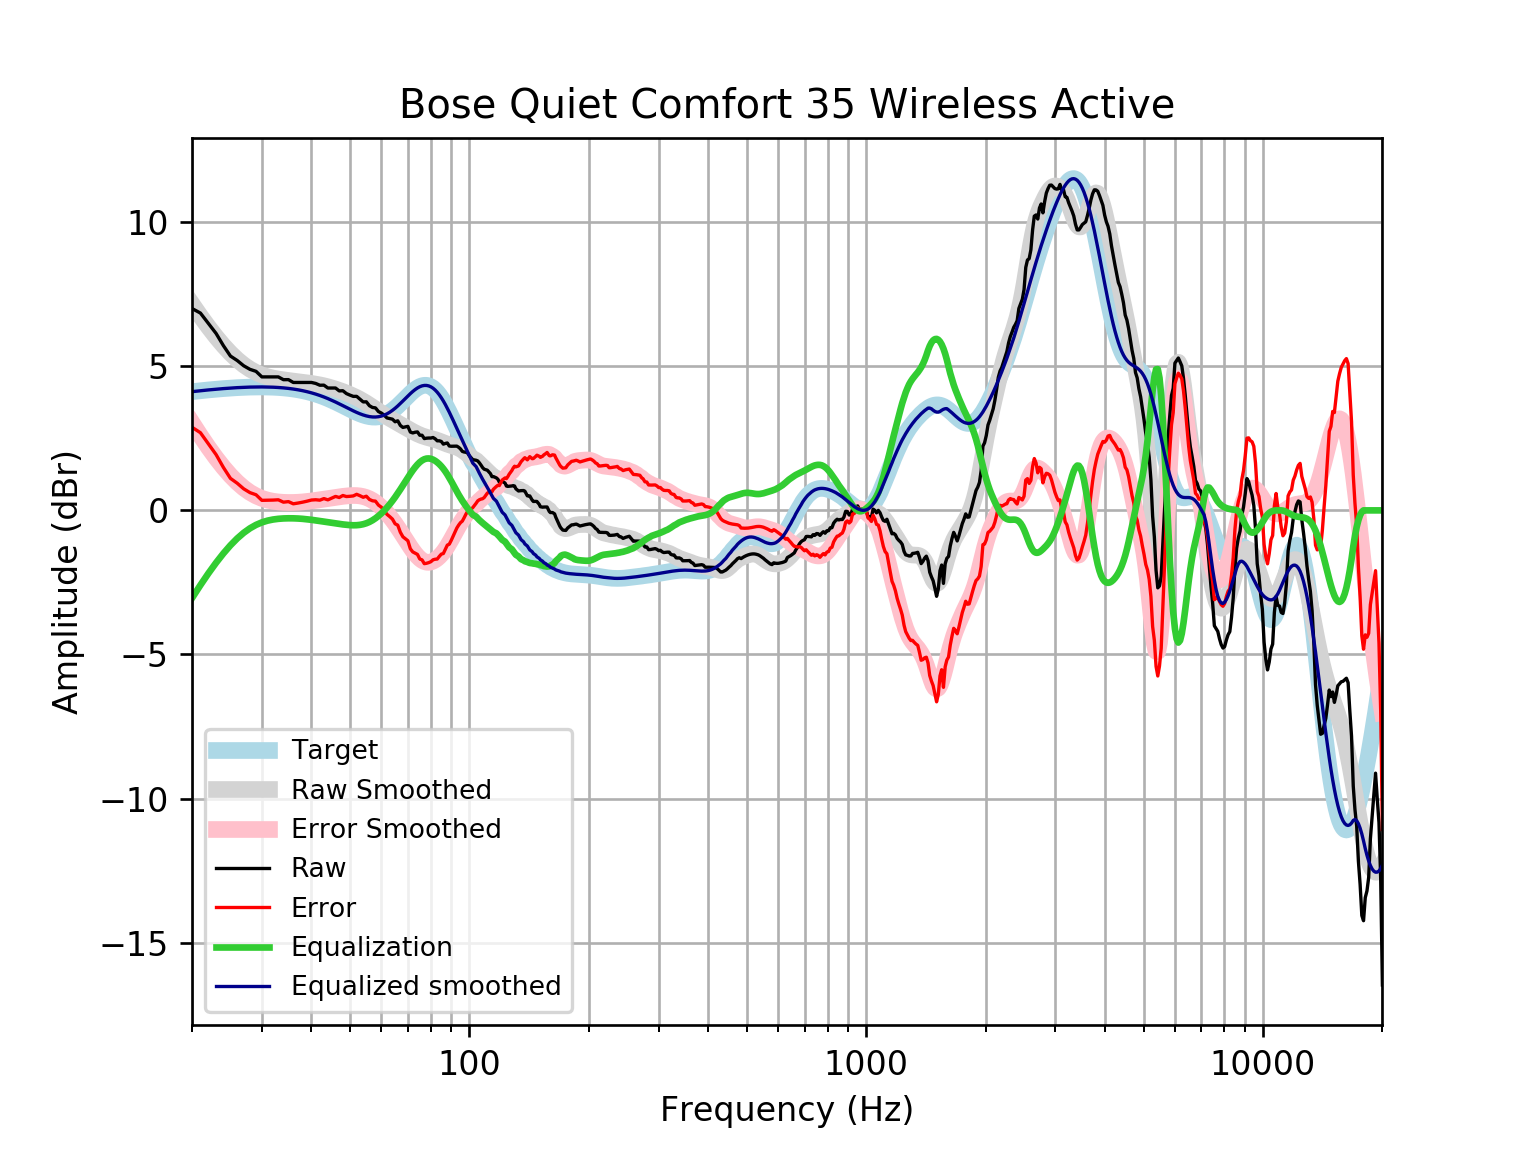

The data file committed next to this chart (first rows):
frequency, raw, error, smoothed, error_smoothed, equalization, equalized_raw, equalized_smoothed, target
20, 7.005, 2.885, 7.166, 3.046, -3.046, 3.96, 4.121, 4.121
21, 6.848, 2.696, 6.746, 2.594, -2.594, 4.255, 4.152, 4.152
22, 6.485, 2.305, 6.365, 2.184, -2.184, 4.301, 4.18, 4.18
23, 6.141, 1.935, 6.022, 1.817, -1.817, 4.323, 4.205, 4.205
24, 5.716, 1.489, 5.719, 1.493, -1.493, 4.223, 4.227, 4.227
25, 5.355, 1.111, 5.456, 1.211, -1.211, 4.144, 4.245, 4.245
26, 5.201, 0.9422, 5.233, 0.9732, -0.9732, 4.228, 4.259, 4.259
27, 5.018, 0.7476, 5.048, 0.7773, -0.7773, 4.241, 4.271, 4.271
28, 4.894, 0.6158, 4.9, 0.6217, -0.6217, 4.272, 4.279, 4.278
29, 4.825, 0.5425, 4.786, 0.5031, -0.5031, 4.322, 4.283, 4.283
30, 4.632, 0.3487, 4.701, 0.4166, -0.4166, 4.216, 4.284, 4.284
31, 4.632, 0.3513, 4.638, 0.3566, -0.3566, 4.276, 4.281, 4.281
32, 4.632, 0.3575, 4.592, 0.3172, -0.3172, 4.315, 4.275, 4.275
33, 4.632, 0.3675, 4.558, 0.2929, -0.2929, 4.339, 4.265, 4.265
34, 4.536, 0.2849, 4.531, 0.2797, -0.2797, 4.256, 4.251, 4.251
35, 4.538, 0.3043, 4.508, 0.2747, -0.2747, 4.263, 4.233, 4.233
36, 4.44, 0.2282, 4.487, 0.276, -0.276, 4.164, 4.211, 4.211
37, 4.44, 0.2544, 4.467, 0.2826, -0.2826, 4.157, 4.185, 4.185
38, 4.44, 0.2849, 4.448, 0.2939, -0.2939, 4.146, 4.154, 4.155
39, 4.44, 0.3198, 4.428, 0.3091, -0.3091, 4.131, 4.119, 4.12
40, 4.44, 0.3592, 4.406, 0.3272, -0.3272, 4.112, 4.079, 4.08
41, 4.405, 0.3687, 4.383, 0.3473, -0.3473, 4.058, 4.035, 4.037
42, 4.343, 0.3544, 4.356, 0.3683, -0.3683, 3.975, 3.987, 3.989
43, 4.346, 0.4092, 4.325, 0.3896, -0.3896, 3.957, 3.935, 3.937
44, 4.247, 0.3653, 4.29, 0.4107, -0.4107, 3.836, 3.88, 3.881
45, 4.247, 0.4238, 4.252, 0.4312, -0.4312, 3.816, 3.821, 3.823
46, 4.247, 0.4847, 4.211, 0.4511, -0.4511, 3.796, 3.76, 3.762
47, 4.146, 0.4468, 4.168, 0.4699, -0.4699, 3.676, 3.698, 3.7
48, 4.152, 0.5161, 4.122, 0.487, -0.487, 3.665, 3.635, 3.636
49, 4.054, 0.4804, 4.074, 0.5014, -0.5014, 3.553, 3.572, 3.574
50, 4.001, 0.4887, 4.023, 0.5118, -0.5118, 3.489, 3.512, 3.512
51, 3.956, 0.5021, 3.97, 0.5165, -0.5165, 3.44, 3.454, 3.454
52, 3.957, 0.5576, 3.914, 0.514, -0.514, 3.444, 3.4, 3.4
53, 3.861, 0.5097, 3.855, 0.5024, -0.5024, 3.359, 3.352, 3.351
54, 3.765, 0.4549, 3.792, 0.4804, -0.4804, 3.284, 3.311, 3.31
55, 3.768, 0.4913, 3.726, 0.447, -0.447, 3.321, 3.279, 3.276
56, 3.632, 0.3794, 3.657, 0.4015, -0.4015, 3.23, 3.255, 3.253
57, 3.572, 0.3328, 3.586, 0.344, -0.344, 3.228, 3.242, 3.239
58, 3.557, 0.3201, 3.515, 0.2749, -0.2749, 3.282, 3.24, 3.237
59, 3.43, 0.1839, 3.445, 0.1952, -0.1952, 3.235, 3.25, 3.246
60, 3.379, 0.1112, 3.378, 0.1057, -0.1057, 3.273, 3.272, 3.268
61, 3.304, 0.002735, 3.313, 0.007589, -0.007589, 3.296, 3.305, 3.301
62, 3.208, -0.1378, 3.252, -0.09854, 0.09854, 3.307, 3.35, 3.346
63, 3.186, -0.2159, 3.194, -0.2121, 0.2121, 3.398, 3.406, 3.402
64, 3.165, -0.3026, 3.139, -0.3325, 0.3325, 3.497, 3.471, 3.468
65, 3.075, -0.4663, 3.085, -0.4592, 0.4592, 3.534, 3.545, 3.542
66, 3.109, -0.5131, 3.033, -0.5912, 0.5912, 3.7, 3.625, 3.622
67, 2.949, -0.7589, 2.982, -0.7272, 0.7272, 3.676, 3.709, 3.707
68, 2.879, -0.9164, 2.931, -0.8652, 0.8652, 3.744, 3.796, 3.796
69, 2.899, -0.9846, 2.881, -1.003, 1.003, 3.902, 3.884, 3.884
70, 2.916, -1.054, 2.832, -1.138, 1.138, 4.054, 3.97, 3.97
71, 2.719, -1.333, 2.784, -1.267, 1.267, 3.986, 4.051, 4.053
72, 2.688, -1.44, 2.738, -1.388, 1.388, 4.075, 4.126, 4.128
73, 2.712, -1.483, 2.695, -1.497, 1.497, 4.209, 4.192, 4.195
74, 2.723, -1.528, 2.655, -1.592, 1.592, 4.316, 4.248, 4.251
75, 2.608, -1.688, 2.619, -1.672, 1.672, 4.28, 4.291, 4.295
76, 2.608, -1.718, 2.588, -1.733, 1.733, 4.341, 4.321, 4.325
77, 2.492, -1.849, 2.561, -1.776, 1.776, 4.268, 4.336, 4.341
78, 2.505, -1.835, 2.537, -1.799, 1.799, 4.304, 4.336, 4.34
79, 2.511, -1.813, 2.517, -1.803, 1.803, 4.314, 4.32, 4.324
... 553 more rows
